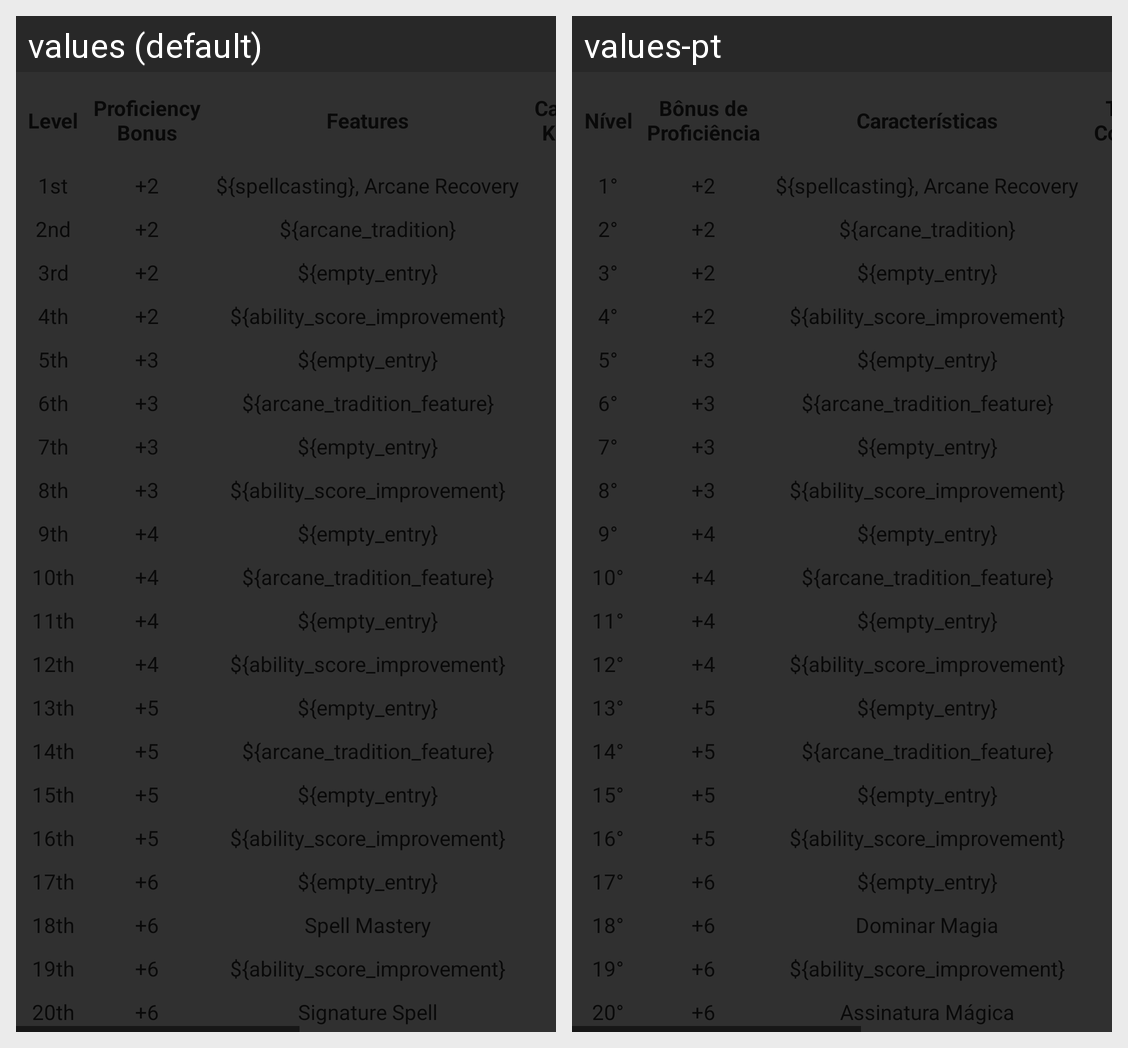

For this localized Android screen grid, give each drawn string resource with its value in every locale shown.
Android screen res/layout/wizard_table_layout.xml rendered under 2 locales, left to right: values (default), values-pt. Device: Nexus 5 (rendered at 1080×1920; each locale shown at half size, 540×960, under a caption strip naming it); theme ParchmentAppTheme.
Strings drawn on this screen, with the default value and each locale's value (text and hints the layout hard-codes, and strings that could not be matched under every locale, appear in the picture but are not listed):

level
  values: Level
  values-pt: Nível

proficiency_bonus
  values: Proficiency
      Bonus
  values-pt: Bônus de
      Proficiência

features
  values: Features
  values-pt: Características

cantrips_known
  values: Cantrips
      Known
  values-pt: Truques
      Conhecido

first
  values: 1st
  values-pt: 1°

second
  values: 2nd
  values-pt: 2°

third
  values: 3rd
  values-pt: 3°

fourth
  values: 4th
  values-pt: 4°

fifth
  values: 5th
  values-pt: 5°

sixth
  values: 6th
  values-pt: 6°

seventh
  values: 7th
  values-pt: 7°

eighth
  values: 8th
  values-pt: 8°

ninth
  values: 9th
  values-pt: 9°

plus_two
  values: +2
  values-pt: +2

wizard_entry_lv1
  values: ${spellcasting}, Arcane Recovery
  values-pt: ${spellcasting}, Arcane Recovery  [not translated; the default value is used]

wizard_entry_lv2
  values: ${arcane_tradition}
  values-pt: ${arcane_tradition}  [not translated; the default value is used]

wizard_entry_lv3
  values: ${empty_entry}
  values-pt: ${empty_entry}  [not translated; the default value is used]

wizard_entry_lv4
  values: ${ability_score_improvement}
  values-pt: ${ability_score_improvement}  [not translated; the default value is used]

plus_three
  values: +3
  values-pt: +3

wizard_entry_lv5
  values: ${empty_entry}
  values-pt: ${empty_entry}  [not translated; the default value is used]

wizard_entry_lv6
  values: ${arcane_tradition_feature}
  values-pt: ${arcane_tradition_feature}  [not translated; the default value is used]

wizard_entry_lv7
  values: ${empty_entry}
  values-pt: ${empty_entry}  [not translated; the default value is used]

wizard_entry_lv8
  values: ${ability_score_improvement}
  values-pt: ${ability_score_improvement}  [not translated; the default value is used]

plus_four
  values: +4
  values-pt: +4

wizard_entry_lv9
  values: ${empty_entry}
  values-pt: ${empty_entry}  [not translated; the default value is used]

tenth
  values: 10th
  values-pt: 10°

wizard_entry_lv10
  values: ${arcane_tradition_feature}
  values-pt: ${arcane_tradition_feature}  [not translated; the default value is used]

eleventh
  values: 11th
  values-pt: 11°

wizard_entry_lv11
  values: ${empty_entry}
  values-pt: ${empty_entry}  [not translated; the default value is used]

twelfth
  values: 12th
  values-pt: 12°

wizard_entry_lv12
  values: ${ability_score_improvement}
  values-pt: ${ability_score_improvement}  [not translated; the default value is used]

thirteenth
  values: 13th
  values-pt: 13°

plus_five
  values: +5
  values-pt: +5

wizard_entry_lv13
  values: ${empty_entry}
  values-pt: ${empty_entry}  [not translated; the default value is used]

fourteenth
  values: 14th
  values-pt: 14°

wizard_entry_lv14
  values: ${arcane_tradition_feature}
  values-pt: ${arcane_tradition_feature}  [not translated; the default value is used]

fifteenth
  values: 15th
  values-pt: 15°

wizard_entry_lv15
  values: ${empty_entry}
  values-pt: ${empty_entry}  [not translated; the default value is used]

sixteenth
  values: 16th
  values-pt: 16°

wizard_entry_lv16
  values: ${ability_score_improvement}
  values-pt: ${ability_score_improvement}  [not translated; the default value is used]

seventeenth
  values: 17th
  values-pt: 17°

plus_six
  values: +6
  values-pt: +6

wizard_entry_lv17
  values: ${empty_entry}
  values-pt: ${empty_entry}  [not translated; the default value is used]

eighteenth
  values: 18th
  values-pt: 18°

wizard_entry_lv18
  values: Spell Mastery
  values-pt: Dominar Magia

nineteenth
  values: 19th
  values-pt: 19°

wizard_entry_lv19
  values: ${ability_score_improvement}
  values-pt: ${ability_score_improvement}  [not translated; the default value is used]

twentieth
  values: 20th
  values-pt: 20°

wizard_entry_lv20
  values: Signature Spell
  values-pt: Assinatura Mágica
